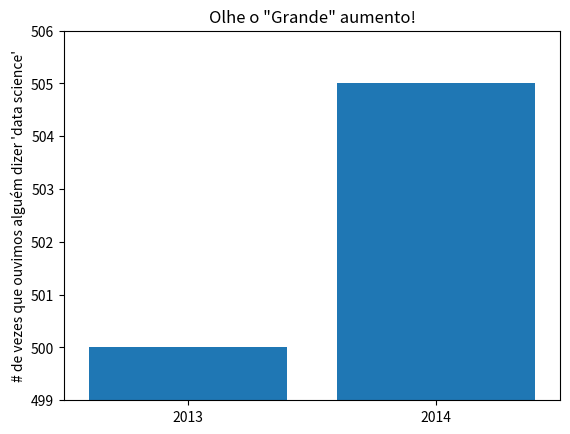

The script that saved this image:
from matplotlib import pyplot as plt
mentions = [500, 505]
years = [2013, 2014]

plt.bar([2013, 2014], mentions, 0.8)
plt.xticks(years)
plt.ylabel("# de vezes que ouvimos alguém dizer 'data science'")

# se você não fizer isso, matplotlib nomeará o eixo x de 0, 1
# e então adiciona a + 2.013e3 para fora do canto

plt.ticklabel_format(useOffset = False)

#enganar o eixo y mostra a parte acima de 500
plt.axis([2012.5, 2014.5, 499, 506])

plt.title("Olhe o \"Grande\" aumento!")
plt.savefig("bar_chart_03.png")